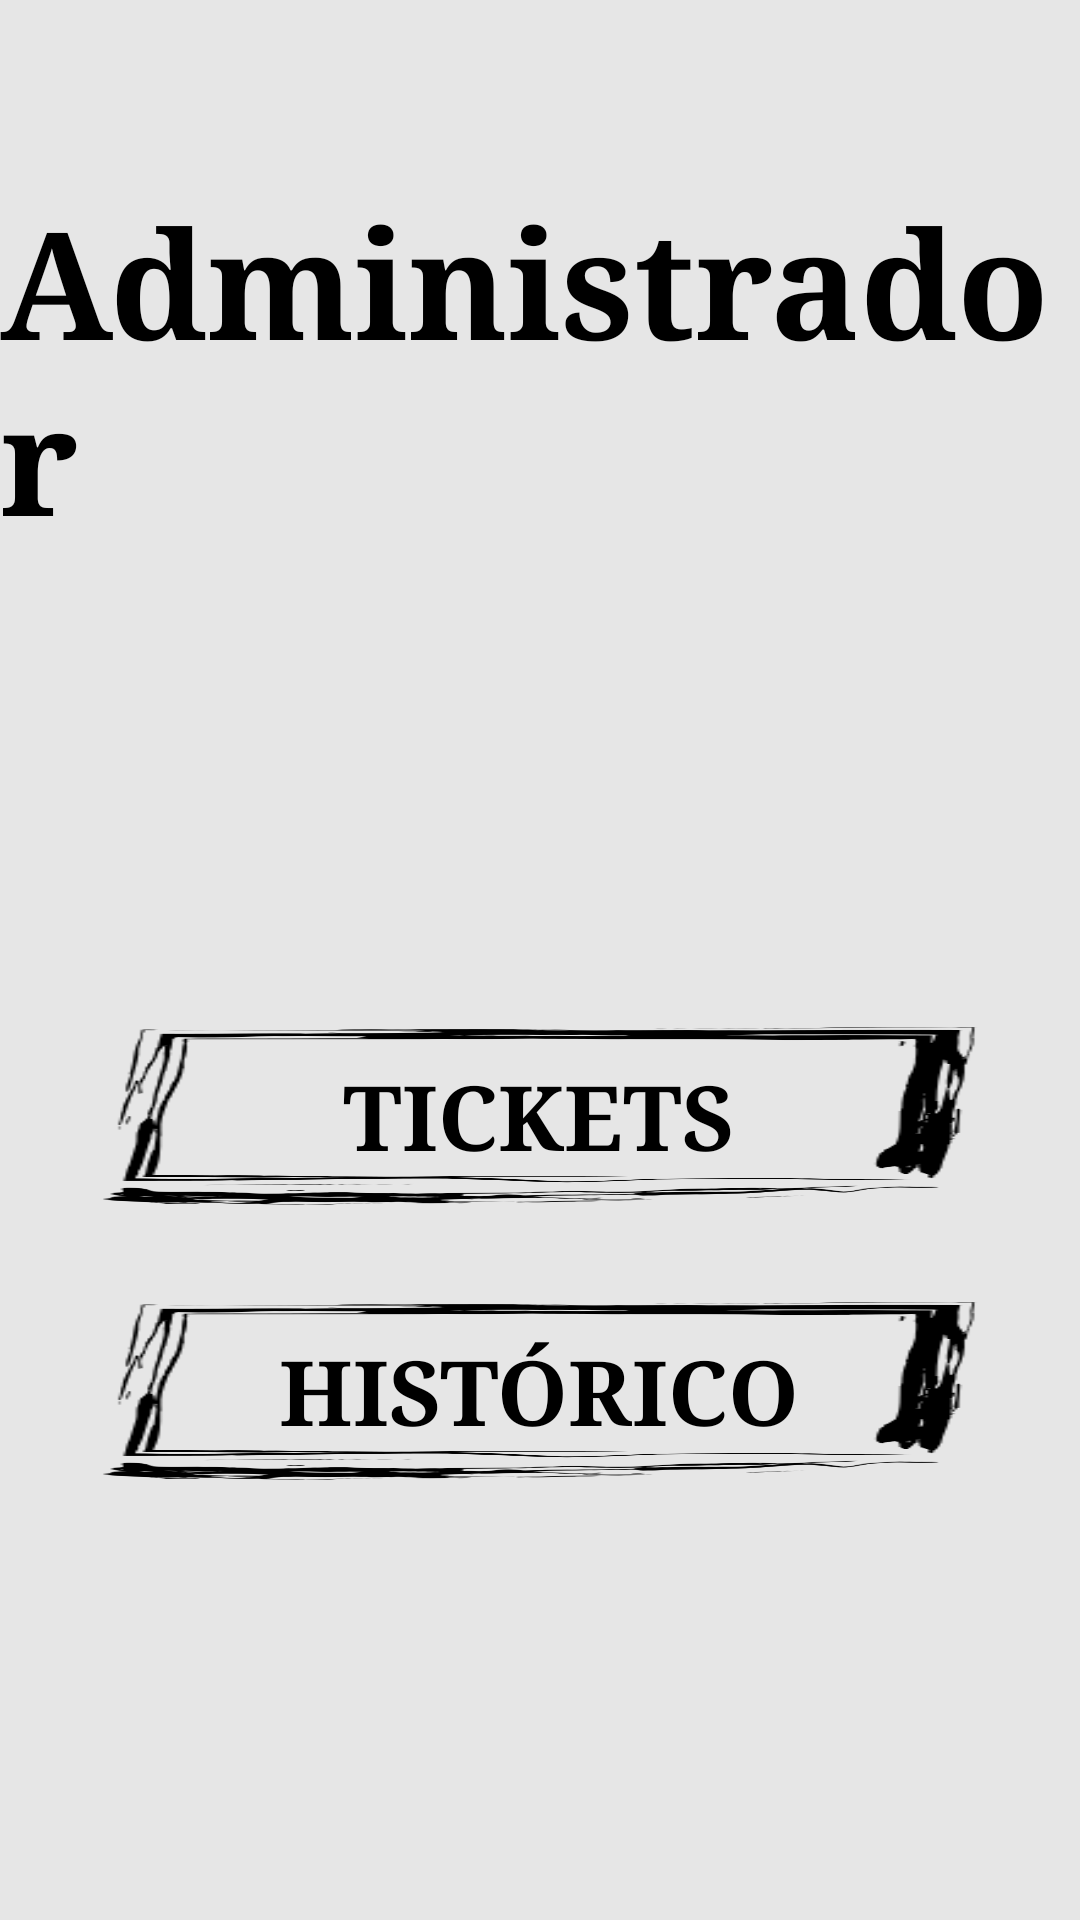

Produce the Android XML layout that renders to this screen, including the resource entries it uses.
<!-- AndroidManifest.xml: application theme Theme.TicketESTG -->
<!-- res/layout/activity_menuadmin.xml -->
<?xml version="1.0" encoding="utf-8"?>
<androidx.constraintlayout.widget.ConstraintLayout xmlns:android="http://schemas.android.com/apk/res/android"
    xmlns:app="http://schemas.android.com/apk/res-auto"
    xmlns:tools="http://schemas.android.com/tools"
    android:layout_width="match_parent"
    android:layout_height="match_parent"
    android:background="#e6e6e6"
    tools:context=".Admin.Menuadmin">

    <TextView
        android:id="@+id/textView2"
        android:layout_width="wrap_content"
        android:layout_height="wrap_content"
        android:layout_marginTop="60dp"
        android:text="Administrador"
        android:typeface="serif"
        android:textColor="@color/black"
        android:textSize="50sp"
        android:textStyle="bold"
        app:layout_constraintEnd_toEndOf="parent"
        app:layout_constraintStart_toStartOf="parent"
        app:layout_constraintTop_toTopOf="parent" />

    <Button
        android:id="@+id/adminticket"
        android:layout_width="300dp"
        android:layout_height="60dp"
        android:layout_marginTop="156dp"
        android:background="@drawable/caixa"
        android:text="Tickets"
        android:textColor="@color/black"
        android:typeface="serif"
        android:textSize="30sp"
        android:textStyle="bold"
        app:layout_constraintEnd_toEndOf="parent"
        app:layout_constraintHorizontal_bias="0.495"
        app:layout_constraintStart_toStartOf="parent"
        app:layout_constraintTop_toBottomOf="@+id/textView2" />


    <Button
        android:id="@+id/adminhis"
        android:layout_width="300dp"
        android:layout_height="60dp"
        android:background="@drawable/caixa"
        android:text="Histórico"
        android:textColor="@color/black"
        android:typeface="serif"
        android:textSize="30sp"
        android:textStyle="bold"
        app:layout_constraintBottom_toBottomOf="parent"
        app:layout_constraintEnd_toEndOf="parent"
        app:layout_constraintHorizontal_bias="0.495"
        app:layout_constraintStart_toStartOf="parent"
        app:layout_constraintTop_toBottomOf="@+id/adminticket"
        app:layout_constraintVertical_bias="0.177" />

</androidx.constraintlayout.widget.ConstraintLayout>
<!-- resources referenced by this layout -->
<resources>
  <!-- drawable caixa: png bitmap (drawable, 20381 bytes) -->
  <style name="Theme.TicketESTG" parent="Base.Theme.TicketESTG" />
  <style name="Base.Theme.TicketESTG" parent="Theme.AppCompat.DayNight.NoActionBar">
          
          <item name="colorPrimary">@color/black</item>
      </style>
  <!-- not gathered from this repository: default colours our renderer supplied (Android Studio template values) -->
  <color name="black">#FF000000</color>
</resources>
